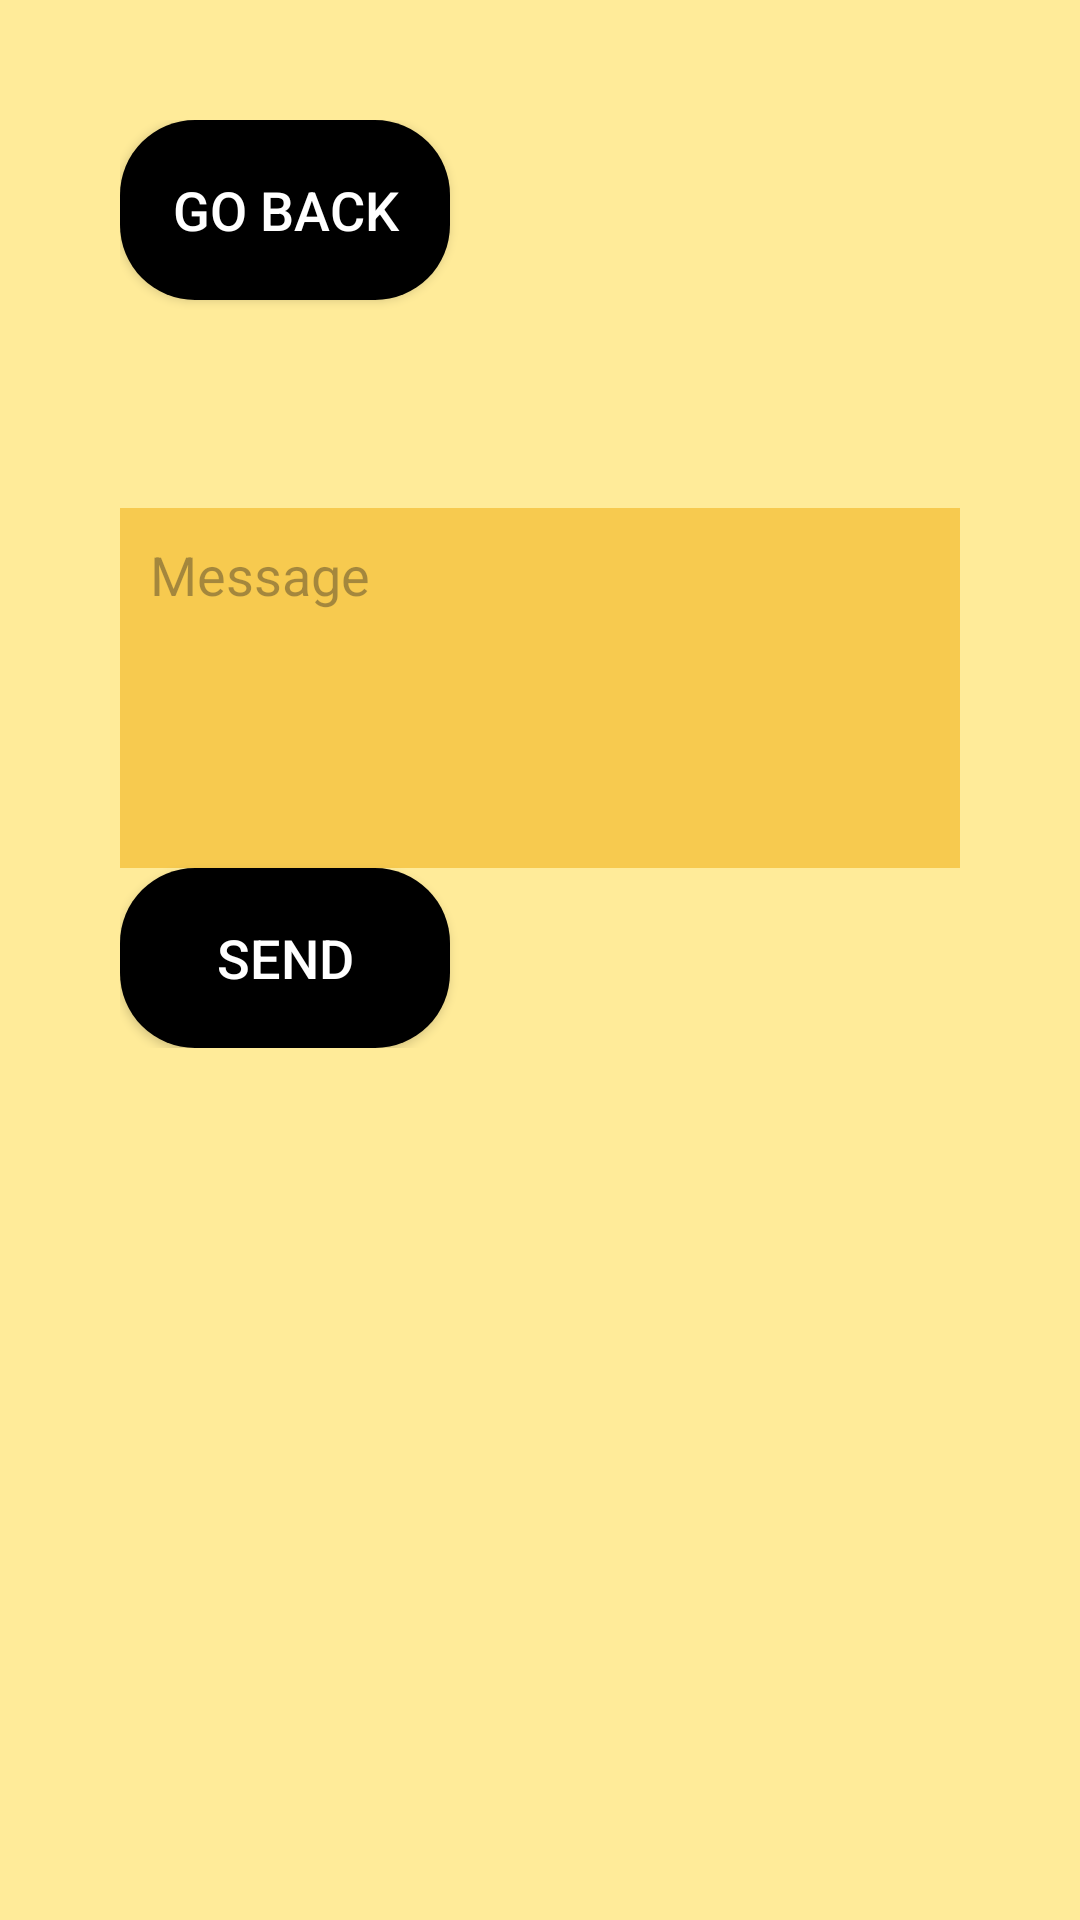

The Android layout XML behind this screen, and the referenced resources:
<!-- AndroidManifest.xml: application theme Theme.UNIty -->
<!-- res/layout/fragment_chat.xml -->
<?xml version="1.0" encoding="utf-8"?>
<ScrollView
    xmlns:android="http://schemas.android.com/apk/res/android"
    android:layout_width="match_parent"
    android:layout_height="match_parent"
    android:orientation="vertical"
    android:background="#FFEB99"
    android:padding="24dp">

    <LinearLayout
        android:layout_width="match_parent"
        android:layout_height="wrap_content"
        android:orientation="vertical"
        android:padding="16dp">

        
        <Button
            android:id="@+id/btnBack"
            android:layout_width="110dp"
            android:layout_height="60dp"
            android:background="@drawable/button"
            android:padding="12dp"
            android:text="Go back"
            android:textColor="#ffffff"
            android:textSize="18sp" />

        
        <TextView
            android:id="@+id/name"
            android:layout_width="match_parent"
            android:layout_height="wrap_content"
            android:textSize="40sp"
            android:textStyle="bold" />

        
        <androidx.recyclerview.widget.RecyclerView
            android:id="@+id/recyclerView"
            android:layout_width="match_parent"
            android:layout_height="match_parent"/>

        
        <EditText
            android:id="@+id/input"
            android:layout_width="match_parent"
            android:layout_height="120dp"
            android:hint="Message"
            android:layout_marginTop="16dp"
            android:background="#f7ca4f"
            android:padding="10dp"
            android:inputType="textMultiLine"
            android:gravity="top|start"
            android:scrollbars="vertical"
            android:overScrollMode="always"
            android:maxLength="999"/>

        
        <Button
            android:id="@+id/btnSend"
            android:layout_width="110dp"
            android:layout_height="60dp"
            android:background="@drawable/button"
            android:padding="12dp"
            android:text="Send"
            android:textColor="#ffffff"
            android:textSize="18sp" />

    </LinearLayout>

</ScrollView>
<!-- resources referenced by this layout -->
<resources>
  <!-- drawable button (drawable) -->
  <?xml version="1.0" encoding="utf-8"?>
  <shape xmlns:android="http://schemas.android.com/apk/res/android"
      android:shape="rectangle">
      <corners android:radius="25dp"/>
      <solid android:color="#000000"/>
      <padding android:left="12dp" android:right="12dp"/>
  </shape>
  <style name="Theme.UNIty" parent="Base.Theme.UNIty" />
  <style name="Base.Theme.UNIty" parent="Theme.Material3.DayNight.NoActionBar">
          
          
          <item name="colorPrimary">@color/gt_slate</item>
          <item name="colorOnPrimary">@color/gt_white</item>
          <item name="colorSecondary">@color/gt_gold</item>
      </style>
  <color name="gt_slate">#262626</color>
  <color name="gt_white">#FFFFFF</color>
  <color name="gt_gold">#B3A369</color>
</resources>
